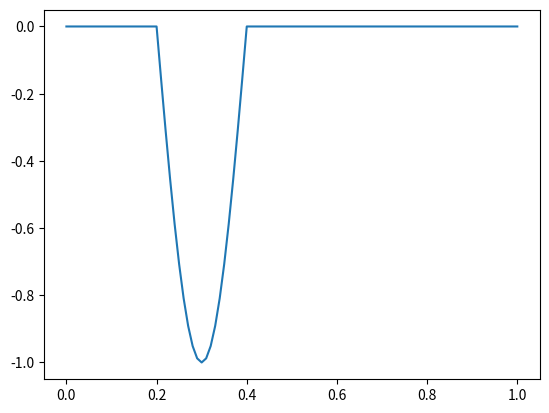

Here is the Python script that generated this plot:

""" 
Vibrating string with 1D wave equation. With L = 1 and c = 1 problem of Set I, Scientific computing I
Need to add the 0 conditions
"""
import numpy as np
import matplotlib.pyplot as plt
import matplotlib.animation as animation
from scipy.sparse import diags
from scipy.sparse import csr_array


class Vibrating_string:
    """
    Vibrating string  class:
    Inputs:
        - mode: mode == 1 uses sin(2*pi*x), mode == 2 uses sin(5*pi*x), mode == 3 uses sin
        - N: Number of intervals
        - T: Total time of the simulation in seconds (s)
    """

    def __init__(self,mode, N, T, L = 1, tao = 0.001, c = 1, auto = True):
        self.mode = mode
        
        self.N = N
        self.T = T
        self.L = L
        self.tao = tao
        self.c = c

        self.h =L/N
        self.n_steps = int(T/tao)

        if auto == True:
            self.initial_cte()
            self.iteration_matrix()

    def initial_cte(self):
        """
        It creates the initial conditions
        """
        self.x = np.linspace(0,self.L,self.N+1)
        self.y_o = np.zeros(self.N +1)
       
        if self.mode == 1:
            self.y_o = np.sin(2*np.pi*self.x)
            self.y = self.y_o
            
        elif self.mode == 2:
            self.y_o = np.sin(5*np.pi*self.x)
            self.y = self.y_o

        elif self.mode ==3:
            pos = ((1/5) < self.x) & ((2/5)> self.x)
            self.y_o[pos] = np.sin(5 * np.pi * self.x[pos])
            self.y = self.y_o


    def iteration_matrix(self):
        """
        Creates the iteration matrix A.
        """

        r = (self.c*self.tao/self.h)**2
        diagonals = [np.full(self.N-2, r),np.full(self.N-1, 2 - 2*r), np.full(self.N-2, r)]
        self.A = diags(diagonals , [-1, 0, 1])

    def step(self):
        """ 
        Stepping scheme int two steps:
            1. Iterates in the form y(t+1) = A*y(t) - y(t-1)
            2. Moves to next time t, y(t-1) = y(t), and y(t) = y(t+1)
        Note:
            - Iteration are done without including the boundaries since they are 0
        """
        self.y_new[1:-1] = self.A@self.y[1:-1] - self.y_old[1:-1]
        self.y_old[1:-1] = self.y[1:-1]
        self.y[1:-1] = self.y_new[1:-1]

    
    def plotter(self,step_plot = 100):
        """
        Does the stepping scheme over time and plots every "step_plot"
        Inputs:
            -   step_plot: How many iterations between plots, 100 by default
        """
        self.y_new = np.zeros(self.N+1)
        self.y_old = np.copy(self.y_o)

        for time_step in range(self.n_steps):
            self.step()
            if (time_step%step_plot) == 0:
                plt.plot(self.x,self.y, label = f"Time = {self.tao*time_step}")

        plt.title("Vibrating string simulation")
        plt.show()



    def animation(self,save_animation = False):
        """
        Animates the stepping shceme:
        Inputs:
            -   save_animation: True == it will save the animation, default is False
        """
        fig, ax = plt.subplots()
        self.y_new = np.zeros(self.N+1)
        self.y_old =np.copy(self.y_o)       

        ax.plot(self.x,self.y_o)

        anim = animation.FuncAnimation(fig,self.frame, fargs= (ax,), frames=int(self.n_steps), interval = 0.0001)
        plt.show()

        if save_animation == True:
            anim.save('sin_wave_animation.mp4', fps=30)
            plt.close()
        

    

    def frame(self, iteration, ax):
        self.step()
        ax.clear()
        ax.set_ylim(-1.5,1.5)
        ax.set_title(f'Time: {np.round(iteration*self.tao,6)}')
        ax.plot(self.x,self.y)



    
if __name__ == "__main__":
    string = Vibrating_string(3,100,100)
    a = string.animation()


